Run: headless pygame with SDL's dummy video driver; simulated clock (each Clock.tick advances the game by its frame time, no real sleeping); random seed 0; keys injected as events and as key.get_pressed() state; no mouse input.
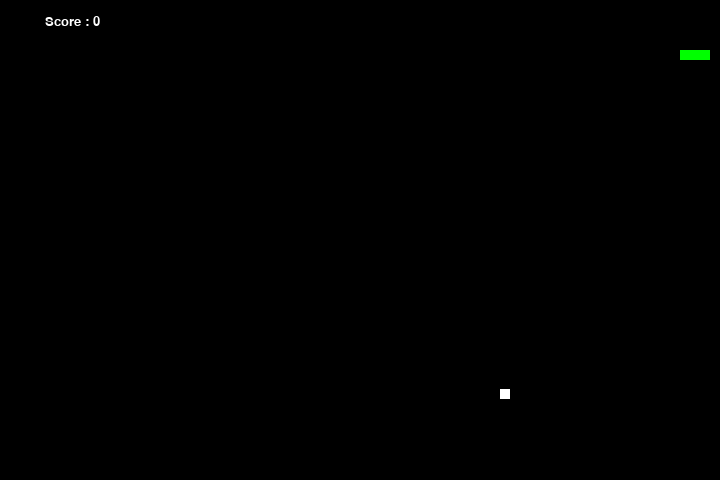
Frame 1 of 2 · flips 1–60 · no input
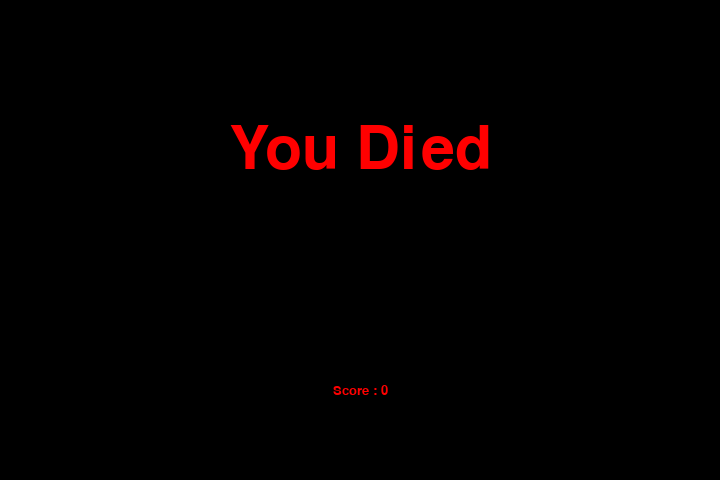
Frame 2 of 2 · flips 61–180 · tapped SPACE, RETURN · held RIGHT (→), D

The pygame program that drew these frames:

import pygame
import sys
import time
import random

#Set up diffculty - 10, 25, 40, 60, 120
difficulty = 10

#Setup windows size
frameSize_x = 720
frameSize_y = 480

#Chekc for errors
checkErrors = pygame.init()

if checkErrors[1] > 0:
    print(f'[!] Had {checkErrors[1]} errors when initialising game, exiting...')
    sys.exit(-1)

else:
    print('[+] Game successfully initialised')

#Initialise game window
pygame.display.set_caption('Snake Eater')
gameWindow = pygame.display.set_mode((frameSize_x, frameSize_y))

#Colors (R, G, B)
black = pygame.Color(0, 0, 0)
white = pygame.Color(255, 255, 255)
red = pygame.Color(255, 0, 0)
green = pygame.Color(0, 255, 0)
blue = pygame.Color(0, 0, 255)

# fps controller 
fpsController = pygame.time.Clock()

#veriables

snakePos = [100, 50]
snakeBody = [[100,50], [100-10, 50], [100-(2*10), 50]]

foodPos = [random.randrange(1, (frameSize_x//10)) * 10, random.randrange(1, (frameSize_y//10) * 10)]
foodSpawn = True

direction = 'RIGHT'
changeTo = direction

score = 0

# game over section

def gameOver():
    myFont = pygame.font.SysFont('JEEZ', 90)
    gameOverSurface = myFont.render('You Died', True, red)
    gameOverRect = gameOverSurface.get_rect()
    gameOverRect.midtop = (frameSize_x/2, frameSize_y/4)
    gameWindow.fill(black)
    gameWindow.blit(gameOverSurface, gameOverRect)
    #show_score def later
    showScore(0, red, 'times', 20)
    pygame.display.flip()
    time.sleep(3)
    pygame.quit()
    sys.exit

# score

def showScore(choice, color, font, size):
    scoreFont = pygame.font.SysFont(font, size)
    scoreSurface = scoreFont.render('Score : ' + str(score), True, color)
    scoreRect = scoreSurface.get_rect()
    if choice == 1:
        scoreRect.midtop = (frameSize_x/10 , 15)
    else:
        scoreRect.midtop = (frameSize_x/2 , frameSize_y/1.25)
    gameWindow.blit(scoreSurface, scoreRect)

# logic 

while True:
    for event in pygame.event.get():
        if event.type == pygame.QUIT:
            pygame.quit()
            sys.exit

        elif event.type == pygame.KEYDOWN:
            # w - up  s - down a - left d - right
            if event.key == pygame.K_UP or event.key == ord('w'):
                changeTo = 'UP'
            if event.key == pygame.K_DOWN or event.key == ord('s'):
                changeTo = 'DOWN'
            if event.key == pygame.K_LEFT or event.key == ord('a'):
                changeTo = 'LEFT'
            if event.key == pygame.K_RIGHT or event.key == ord('d'):
                changeTo = 'RIGHT'

            if event.key == pygame.K_ESCAPE:
                pygame.event.post(pygame.event.Event(pygame.QUIT))


    if changeTo == 'UP' and direction != 'DOWN':
        direction = 'UP'
    if changeTo == 'DOWN' and direction != 'UP':
        direction = 'DOWN'
    if changeTo == 'LEFT' and direction != 'RIGHT':
        direction = 'LEFT'
    if changeTo == 'RIGHT' and direction != 'LEFT':
        direction = 'RIGHT' 


    # moving the snake
    if direction == 'UP':
        snakePos[1] -= 10
    if direction == 'DOWN':
        snakePos[1] += 10
    if direction == 'LEFT':
        snakePos[0] -= 10
    if direction == 'RIGHT':
        snakePos[0] += 10


    #snake growing
    snakeBody.insert(0 , list(snakePos))
    if snakePos[0] == foodPos[0] and snakePos[1] == foodPos[1]:
        score += 1
        foodSpawn = False
    else:
        snakeBody.pop()

    #food on screen
    if not foodSpawn:
        foodPos = [random.randrange(1, (frameSize_x//10)) * 10, random.randrange(1, (frameSize_y//10)) * 10]
    foodSpawn = True

    gameWindow.fill(black)
    for pos in snakeBody:
        pygame.draw.rect(gameWindow, green, pygame.Rect(pos[0], pos[1], 10, 10))

    #snake food
    pygame.draw.rect(gameWindow, white, pygame.Rect(foodPos[0], foodPos[1], 10, 10))


    #game over condition
    if snakePos[0] < 0 or snakePos[0] > frameSize_x-10:
        gameOver()
    if snakePos[1] < 0 or snakePos[1] > frameSize_y-10:
        gameOver()

    for block in snakeBody[1:]:
        if snakePos[0] == block[0] and snakePos[1] == block[1]:
            gameOver()


    showScore(1, white, 'consola', 20)
    pygame.display.update()
    fpsController.tick(difficulty)
